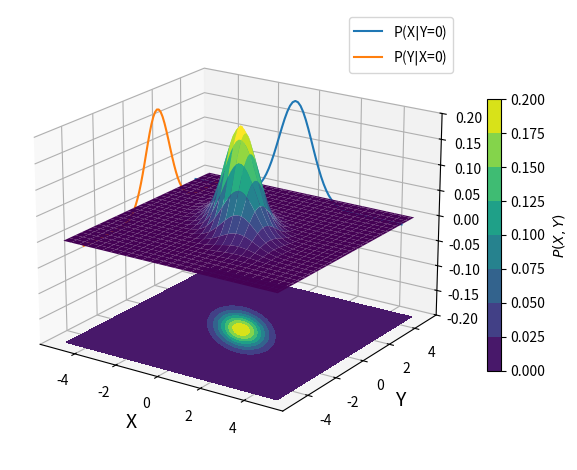

Recreate this plot in Python. (Note: this script raises an exception after producing the figure.)
################### HEADER ###################
# Author: Patrick Sandoval                   #
# Date: 2024-04-15                           #
# ############################################
# The following script generate 1D and 2D    #
# Gaussians and plots them for illustrative  #
# purposes for the Medium post.              #
##############################################

########## Relevant Imports ##########
import numpy as np
import matplotlib.pyplot as plt
import seaborn as sns
from matplotlib import cm
from mpl_toolkits.mplot3d import Axes3D

# Define variables for Gaussians
N = 80
x = np.linspace(-5,5,N)
y = np.linspace(-5,5,N)
# Define meshgrid variables for 2D Gaussian
X, Y = np.meshgrid(x, y)

#Define params for Gaussian
mu = np.array([0,0])
sigma = np.array([[1,-0.6],[-0.6,1]])

# Define function to calculate MVN distribution
def multivariate_gaussian(pos, mu, Sigma):
    '''
    ###################### Inputs ######################
    # pos: Grid array of coordinates for plotting      #
    # mu: n-dim mean vector defining means             #
    # Sigma: nxn-dim covariance matrix                 #
    ###################### Output ######################
    # Multivariate gaussian matching the grid          #
    # dimensions of pos varible with mean mu and       #
    # kernel Sigma                                     #
    ####################################################
    '''
    # Define number of dimensions
    n = mu.shape[0]
    Sigma_det = np.linalg.det(Sigma)
    Sigma_inv = np.linalg.inv(Sigma)
    # Compute normalization constant for MVN
    N = np.sqrt((2 * np.pi) ** n * Sigma_det)
    # Use einstein summation convention to compute terms inside exponent
    fac = np.einsum('...k,kl,...l->...', pos - mu, Sigma_inv, pos - mu)
    return np.exp(-fac / 2) / N

# Create grid array for plotting
pos = np.empty(X.shape + (2,))
# Set the first dim to X grid
pos[:,:,0] = X
# Set second dim to Y grid
pos[:,:,1] = Y
# So pos[i,j] = [X[i,j],Y[i,j]]

# Compute MVN for X and Y given mu and Sigma
Z = multivariate_gaussian(pos,mu=mu,Sigma=sigma)
# Compute marginal distributions for X and Y
zxy = Z[Z.shape[0]//2,:]
zyx = Z[:,Z.shape[0]//2]

fig = plt.figure()
ax1 = fig.add_subplot(projection='3d')
ax1.plot_surface(X, Y, Z, rstride=3, cstride=3, linewidth=1, antialiased=True, cmap=cm.viridis)
cset = ax1.contourf(X, Y, Z, zdir='z', offset=-0.2, cmap=cm.viridis)
cbar = plt.colorbar(
    cset, ax=ax1, fraction=0.025, pad=0.05)
pxy = ax1.plot(x,4*np.ones(len(x)),zxy,label=r"P(X$|$Y=0)")
pyx = ax1.plot(-4*np.ones(len(x)),y,zxy,label=r"P(Y$|$X=0)")
ax1.set_xlabel("X",fontsize=14)
ax1.set_ylabel("Y",fontsize=14)
cbar.ax.set_ylabel('$P(X,Y)$', fontsize=10)
ax1.set_zlim(-0.2,0.2)
ax1.legend()
ax1.view_init(elev=20,azim=-56,roll=0)
plt.tight_layout()
plt.savefig("GPR/Figures/BVN.png")